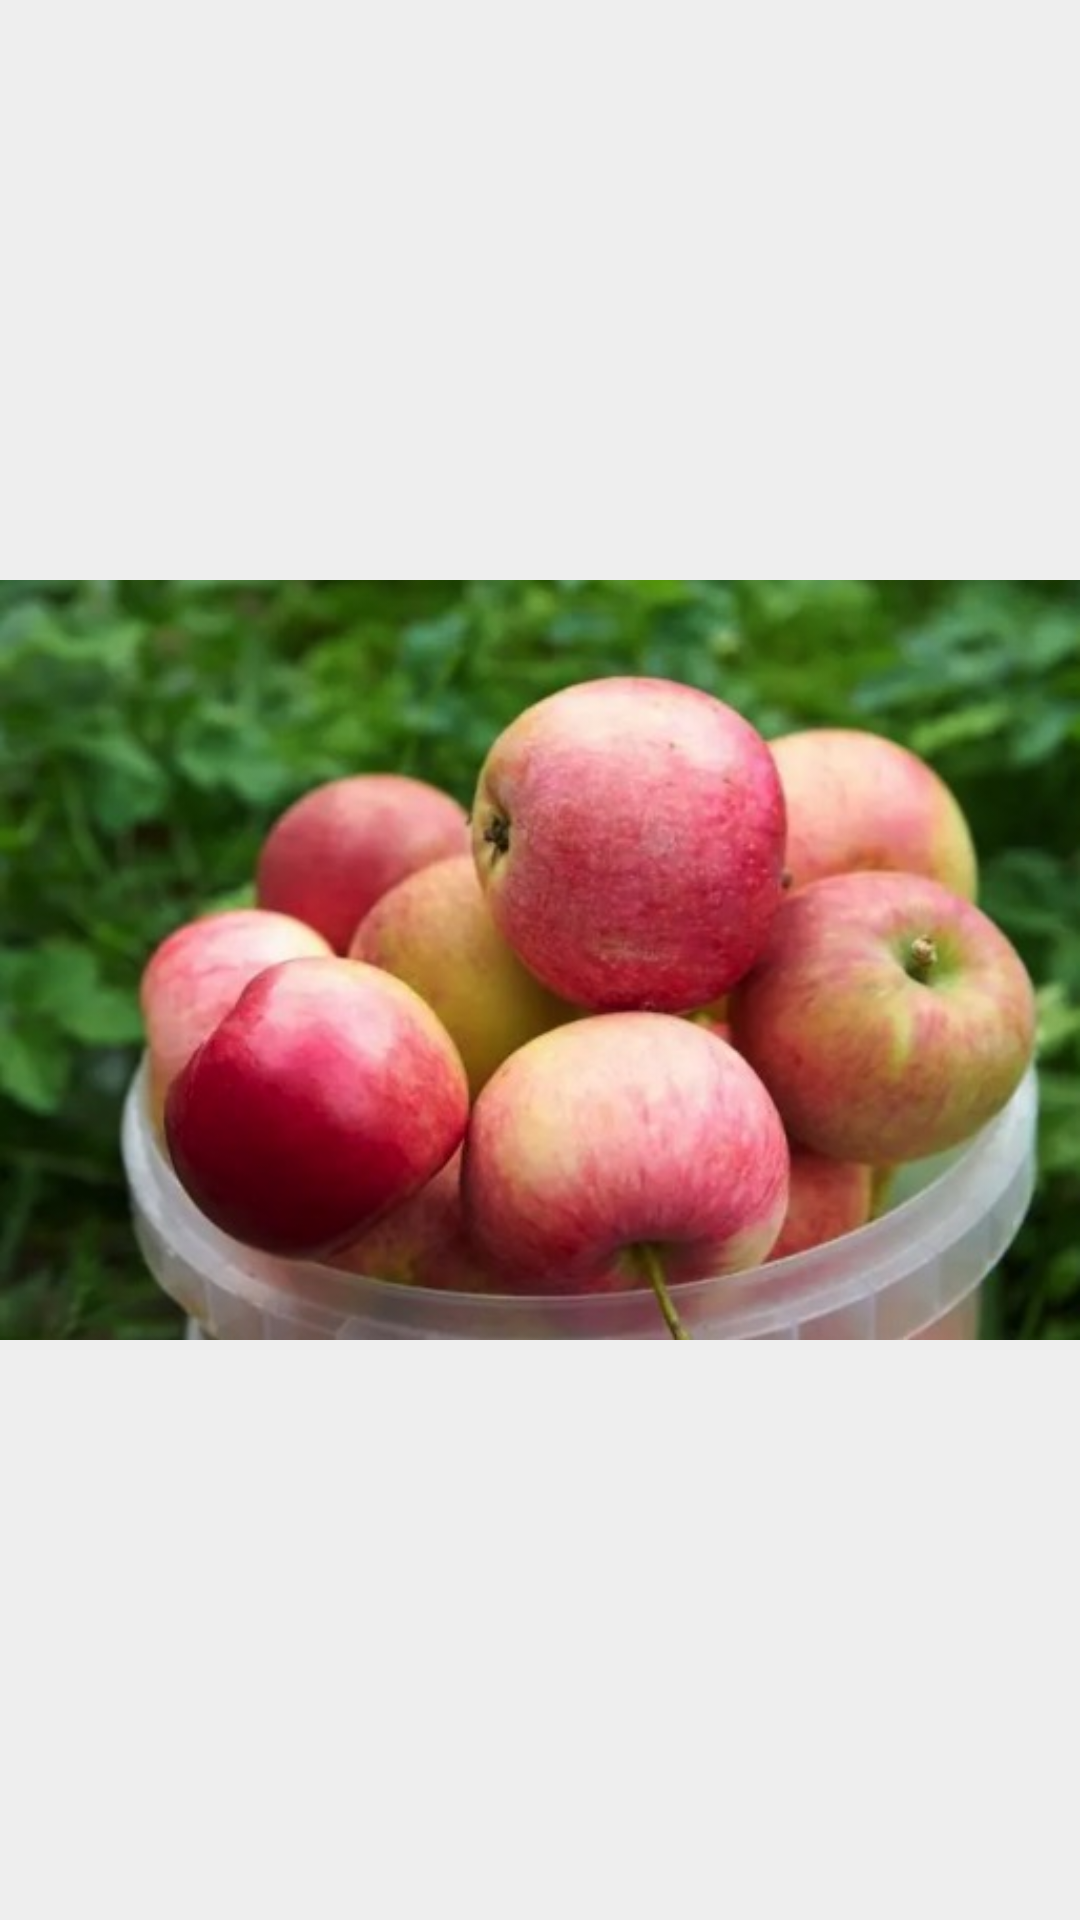

Here is an Android app screen rendered from its layout file. Give the layout XML and the strings, colors and styles it references.
<!-- AndroidManifest.xml: application theme Theme.ShoppingMall -->
<!-- res/layout/page_community.xml -->
<?xml version="1.0" encoding="utf-8"?>
<ImageView
    android:id="@+id/image"
    xmlns:android="http://schemas.android.com/apk/res/android"
    android:layout_width="match_parent"
    android:layout_height="match_parent"
    android:background="#EEE"
    android:gravity="center"
    android:src="@drawable/item_example"
    >
</ImageView>
<!-- resources referenced by this layout -->
<resources>
  <!-- drawable item_example: png bitmap (drawable-hdpi-v4, 44258 bytes) -->
  <style name="Theme.ShoppingMall" parent="Theme.MaterialComponents.DayNight.DarkActionBar">
          
          <item name="colorPrimary">@color/purple_500</item>
          <item name="colorPrimaryVariant">@color/purple_700</item>
          <item name="colorOnPrimary">@color/white</item>
          
          <item name="colorSecondary">@color/teal_200</item>
          <item name="colorSecondaryVariant">@color/teal_700</item>
          <item name="colorOnSecondary">@color/black</item>
          
          <item name="android:statusBarColor" tools:targetApi="l">?attr/colorPrimaryVariant</item>
          
      </style>
  <color name="purple_500">#FF6200EE</color>
  <color name="purple_700">#FF3700B3</color>
  <color name="white">#FFFFFFFF</color>
  <color name="teal_200">#FF03DAC5</color>
  <color name="teal_700">#FF018786</color>
  <color name="black">#FF000000</color>
</resources>
